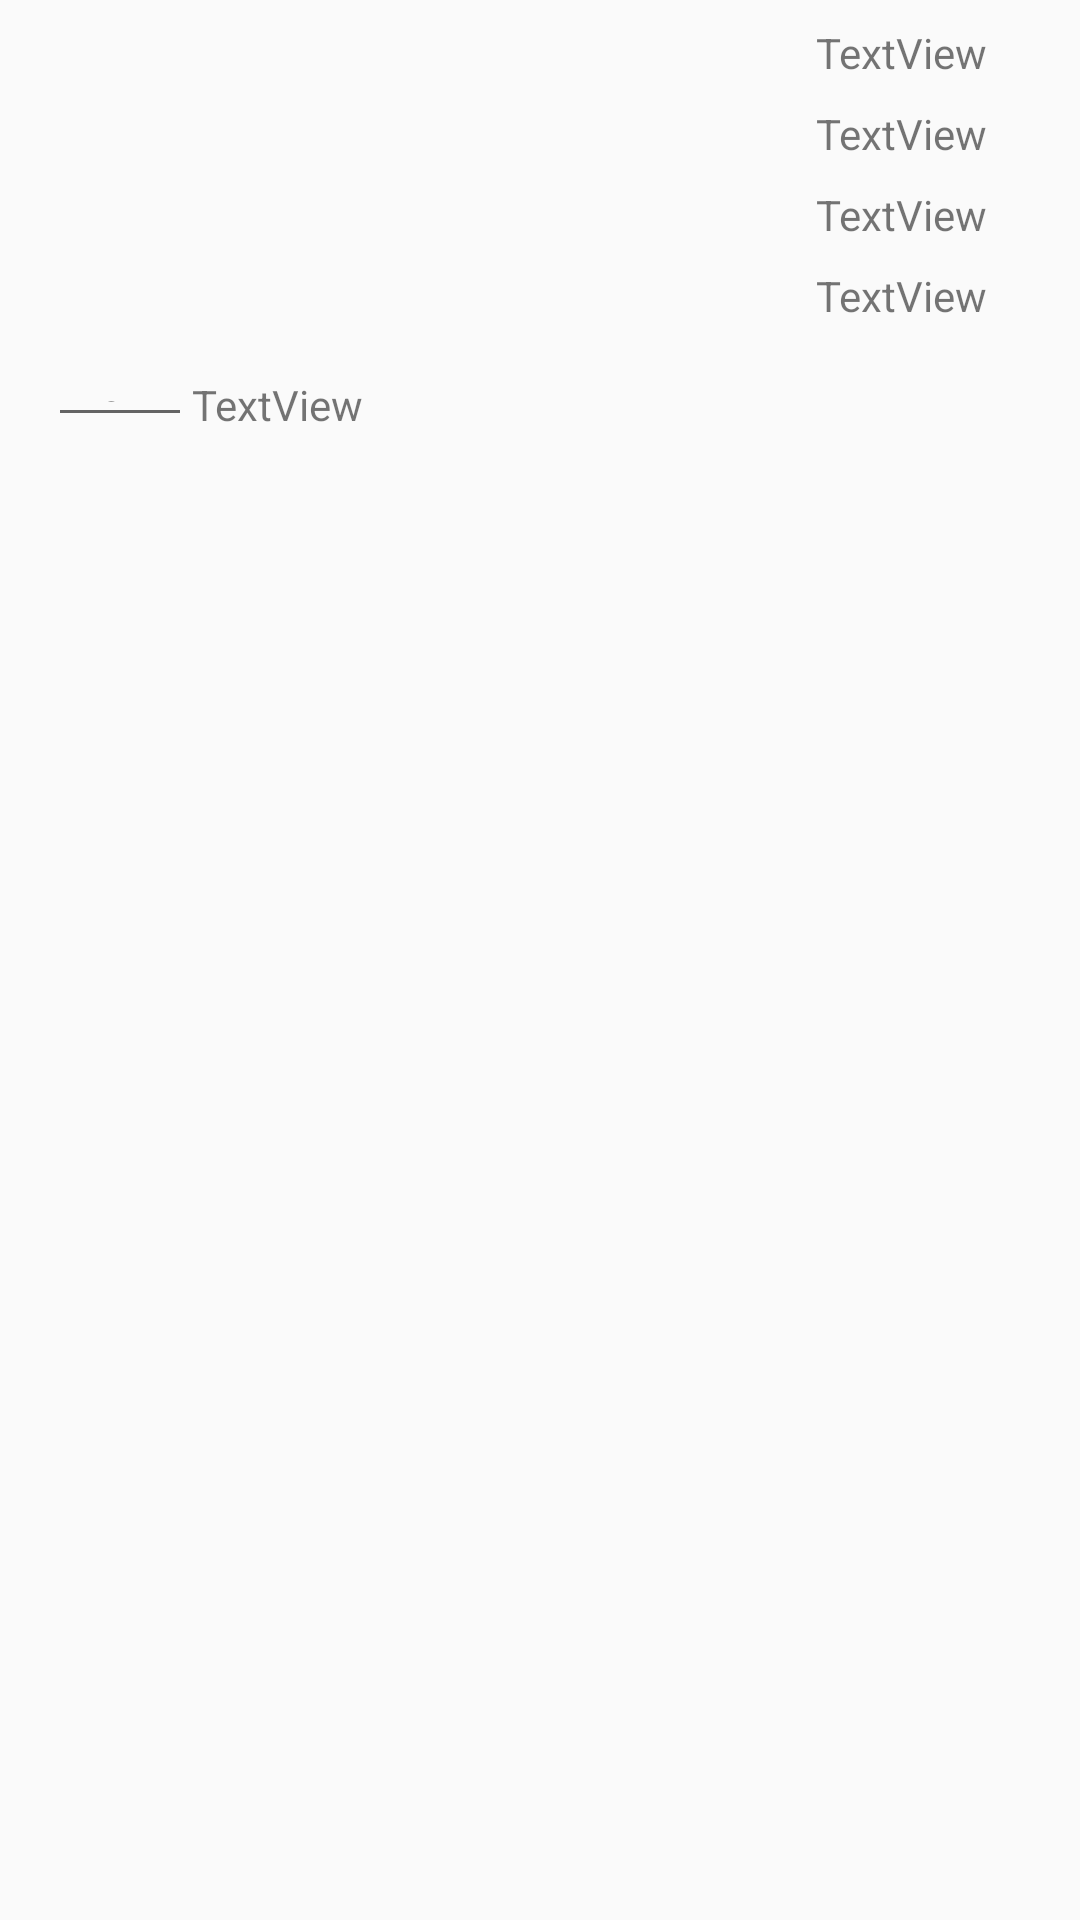

Android layout source for this screen:
<!-- AndroidManifest.xml: application theme AppTheme -->
<!-- res/layout/cell_overviewfav.xml -->
<?xml version="1.0" encoding="utf-8"?>
<androidx.constraintlayout.widget.ConstraintLayout xmlns:android="http://schemas.android.com/apk/res/android"
    xmlns:app="http://schemas.android.com/apk/res-auto"
    xmlns:tools="http://schemas.android.com/tools"
    android:layout_width="match_parent"
    android:layout_height="wrap_content">

    <ImageView
        android:id="@+id/imageView"
        android:layout_width="240dp"
        android:layout_height="114dp"
        android:layout_marginStart="16dp"
        app:layout_constraintStart_toStartOf="parent"
        app:layout_constraintTop_toTopOf="parent"
        app:srcCompat="@drawable/company_cell_02" />

    <TextView
        android:id="@+id/tvunit"
        android:layout_width="wrap_content"
        android:layout_height="wrap_content"
        android:text="TextView"
        app:layout_constraintBottom_toBottomOf="@+id/editText"
        app:layout_constraintStart_toEndOf="@+id/editText"
        app:layout_constraintTop_toTopOf="@+id/editText" />

    <EditText
        android:id="@+id/editText"
        android:layout_width="48dp"
        android:layout_height="22dp"
        android:layout_marginStart="16dp"
        android:ems="10"
        android:inputType="textPersonName"
        android:text="Name"
        app:layout_constraintBottom_toBottomOf="parent"
        app:layout_constraintStart_toStartOf="parent"
        app:layout_constraintTop_toBottomOf="@+id/imageView"
        app:layout_constraintVertical_bias="0.019" />

    <TextView
        android:id="@+id/tvname"
        android:layout_width="wrap_content"
        android:layout_height="wrap_content"
        android:layout_marginStart="16dp"
        android:layout_marginTop="8dp"
        android:text="TextView"
        app:layout_constraintStart_toEndOf="@+id/imageView"
        app:layout_constraintTop_toTopOf="parent" />

    <TextView
        android:id="@+id/tvyarn"
        android:layout_width="wrap_content"
        android:layout_height="wrap_content"
        android:layout_marginTop="8dp"
        android:text="TextView"
        app:layout_constraintStart_toStartOf="@+id/tvname"
        app:layout_constraintTop_toBottomOf="@+id/tvname" />

    <TextView
        android:id="@+id/tvcolorno"
        android:layout_width="wrap_content"
        android:layout_height="wrap_content"
        android:layout_marginTop="8dp"
        android:text="TextView"
        app:layout_constraintStart_toStartOf="@+id/tvyarn"
        app:layout_constraintTop_toBottomOf="@+id/tvyarn" />

    <TextView
        android:id="@+id/tvcolorname"
        android:layout_width="wrap_content"
        android:layout_height="wrap_content"
        android:layout_marginTop="8dp"
        android:text="TextView"
        app:layout_constraintStart_toStartOf="@+id/tvcolorno"
        app:layout_constraintTop_toBottomOf="@+id/tvcolorno" />
</androidx.constraintlayout.widget.ConstraintLayout>
<!-- resources referenced by this layout -->
<resources>
  <!-- drawable company_cell_02: png bitmap (drawable-v21, 510726 bytes) -->
  <style name="AppTheme" parent="Theme.AppCompat.Light.DarkActionBar">
          
          <item name="colorPrimary">@color/colorPrimary</item>
          <item name="colorPrimaryDark">@color/colorPrimaryDark</item>
          <item name="colorAccent">@color/colorAccent</item>
          <item name="android:actionOverflowButtonStyle">@style/OverflowButtonStyle</item>
  
      </style>
  <color name="colorPrimary">#000000</color>
  <color name="colorPrimaryDark">#00574B</color>
  <color name="colorAccent">#D81B60</color>
  <style name="OverflowButtonStyle" parent="android:Widget.ActionButton.Overflow">
          <item name="android:src">@drawable/ic_person_black_24dp</item>
          <item name="android:scaleType">centerInside</item>
      </style>
</resources>
